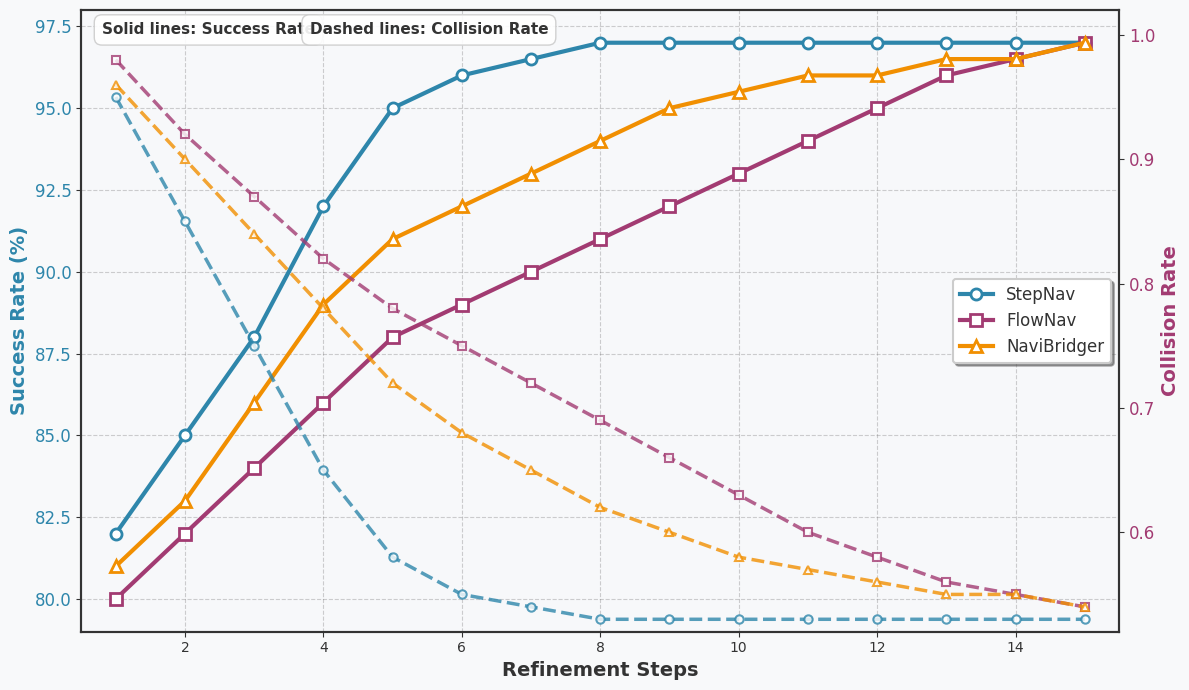

This chart was generated by the following Python code:
import matplotlib.pyplot as plt
import numpy as np

# Set style for better aesthetics
plt.style.use('default')
plt.rcParams['font.family'] = 'sans-serif'
plt.rcParams['font.sans-serif'] = ['Arial', 'Helvetica', 'DejaVu Sans']
plt.rcParams['axes.linewidth'] = 1.5
plt.rcParams['axes.edgecolor'] = '#333333'
plt.rcParams['xtick.color'] = '#333333'
plt.rcParams['ytick.color'] = '#333333'
plt.rcParams['text.color'] = '#333333'

# Sample data based on your description
steps = np.arange(1, 16)

# Success Rate (SR) data - StepNav converges quickly, FlowNav slower
stepnav_sr = np.array([82, 85, 88, 92, 95, 96, 96.5, 97, 97, 97, 97, 97, 97, 97, 97])
flownav_sr = np.array([80, 82, 84, 86, 88, 89, 90, 91, 92, 93, 94, 95, 96, 96.5, 97])
navibridger_sr = np.array([81, 83, 86, 89, 91, 92, 93, 94, 95, 95.5, 96, 96, 96.5, 96.5, 97])

# Collision rate (Coll.) data - lower is better, should decrease with steps
stepnav_coll = np.array([0.95, 0.85, 0.75, 0.65, 0.58, 0.55, 0.54, 0.53, 0.53, 0.53, 0.53, 0.53, 0.53, 0.53, 0.53])
flownav_coll = np.array([0.98, 0.92, 0.87, 0.82, 0.78, 0.75, 0.72, 0.69, 0.66, 0.63, 0.60, 0.58, 0.56, 0.55, 0.54])
navibridger_coll = np.array([0.96, 0.90, 0.84, 0.78, 0.72, 0.68, 0.65, 0.62, 0.60, 0.58, 0.57, 0.56, 0.55, 0.55, 0.54])

# Modern color palette
colors = {
    'stepnav': '#2E86AB',      # Ocean blue
    'flownav': '#A23B72',      # Burgundy
    'navibridger': '#F18F01'   # Orange
}

# Create figure and axis with better styling
fig, ax1 = plt.subplots(figsize=(12, 7), facecolor='#F8F9FA')
ax1.set_facecolor('#F8F9FA')

# Plot SR on left y-axis with improved styling
ax1.set_xlabel('Refinement Steps', fontsize=14, fontweight='bold', color='#333333')
ax1.set_ylabel('Success Rate (%)', fontsize=14, fontweight='bold', color=colors['stepnav'])
ax1.plot(steps, stepnav_sr, 'o-', color=colors['stepnav'], label='StepNav', 
         linewidth=3, markersize=8, markerfacecolor='white', markeredgewidth=2)
ax1.plot(steps, flownav_sr, 's-', color=colors['flownav'], label='FlowNav', 
         linewidth=3, markersize=8, markerfacecolor='white', markeredgewidth=2)
ax1.plot(steps, navibridger_sr, '^-', color=colors['navibridger'], label='NaviBridger', 
         linewidth=3, markersize=8, markerfacecolor='white', markeredgewidth=2)
ax1.tick_params(axis='y', labelcolor=colors['stepnav'], labelsize=12)
ax1.set_ylim(79, 98)
ax1.set_xlim(0.5, 15.5)

# Enhanced grid
ax1.grid(True, alpha=0.3, linestyle='--', linewidth=0.8, color='#666666')
ax1.set_axisbelow(True)

# Create second y-axis for Collision rate with improved styling
ax2 = ax1.twinx()
ax2.set_ylabel('Collision Rate', fontsize=14, fontweight='bold', color=colors['flownav'])
ax2.plot(steps, stepnav_coll, 'o--', color=colors['stepnav'], alpha=0.8, 
         linewidth=2.5, markersize=6, markerfacecolor='white', markeredgewidth=1.5)
ax2.plot(steps, flownav_coll, 's--', color=colors['flownav'], alpha=0.8, 
         linewidth=2.5, markersize=6, markerfacecolor='white', markeredgewidth=1.5)
ax2.plot(steps, navibridger_coll, '^--', color=colors['navibridger'], alpha=0.8, 
         linewidth=2.5, markersize=6, markerfacecolor='white', markeredgewidth=1.5)
ax2.tick_params(axis='y', labelcolor=colors['flownav'], labelsize=12)
ax2.set_ylim(0.52, 1.02)

# Enhanced legend
lines1, labels1 = ax1.get_legend_handles_labels()
# legend = ax1.legend(lines1, labels1, loc='upper left', bbox_to_anchor=(0.02, 0.98), 
#                     fontsize=12, frameon=True, fancybox=True, shadow=True, 
#                     facecolor='white', edgecolor='#CCCCCC')
legend = ax1.legend(lines1, labels1, loc='center right', 
                    fontsize=12, frameon=True, fancybox=True, shadow=True, 
                    facecolor='white', edgecolor='#CCCCCC')
legend.get_frame().set_linewidth(1.5)

# Add informative annotations
ax1.text(0.02, 0.98, 'Solid lines: Success Rate', transform=ax1.transAxes, fontsize=11, 
         verticalalignment='top', bbox=dict(boxstyle='round,pad=0.5', facecolor='white', 
         alpha=0.9, edgecolor='#CCCCCC'), fontweight='bold')
ax1.text(0.22, 0.98, 'Dashed lines: Collision Rate', transform=ax1.transAxes, fontsize=11,
         verticalalignment='top', bbox=dict(boxstyle='round,pad=0.5', facecolor='white', 
         alpha=0.9, edgecolor='#CCCCCC'), fontweight='bold')

# Enhanced title
# plt.title('Navigation Performance Scaling with Refinement Steps', fontsize=16, 
        #   fontweight='bold', pad=30, color='#333333')

# Add subtle background pattern
ax1.add_patch(plt.Rectangle((0.5, 79), 15, 19, fill=True, color='#F0F8FF', alpha=0.1, zorder=-1))

plt.tight_layout()


# Optional: Save the figure with high quality
# plt.savefig('fig_steps_scaling_beautiful.pdf', dpi=300, bbox_inches='tight', facecolor='#F8F9FA')
plt.savefig('fig_steps_scaling_beautiful.png', dpi=300, bbox_inches='tight', facecolor='#F8F9FA')

plt.show()